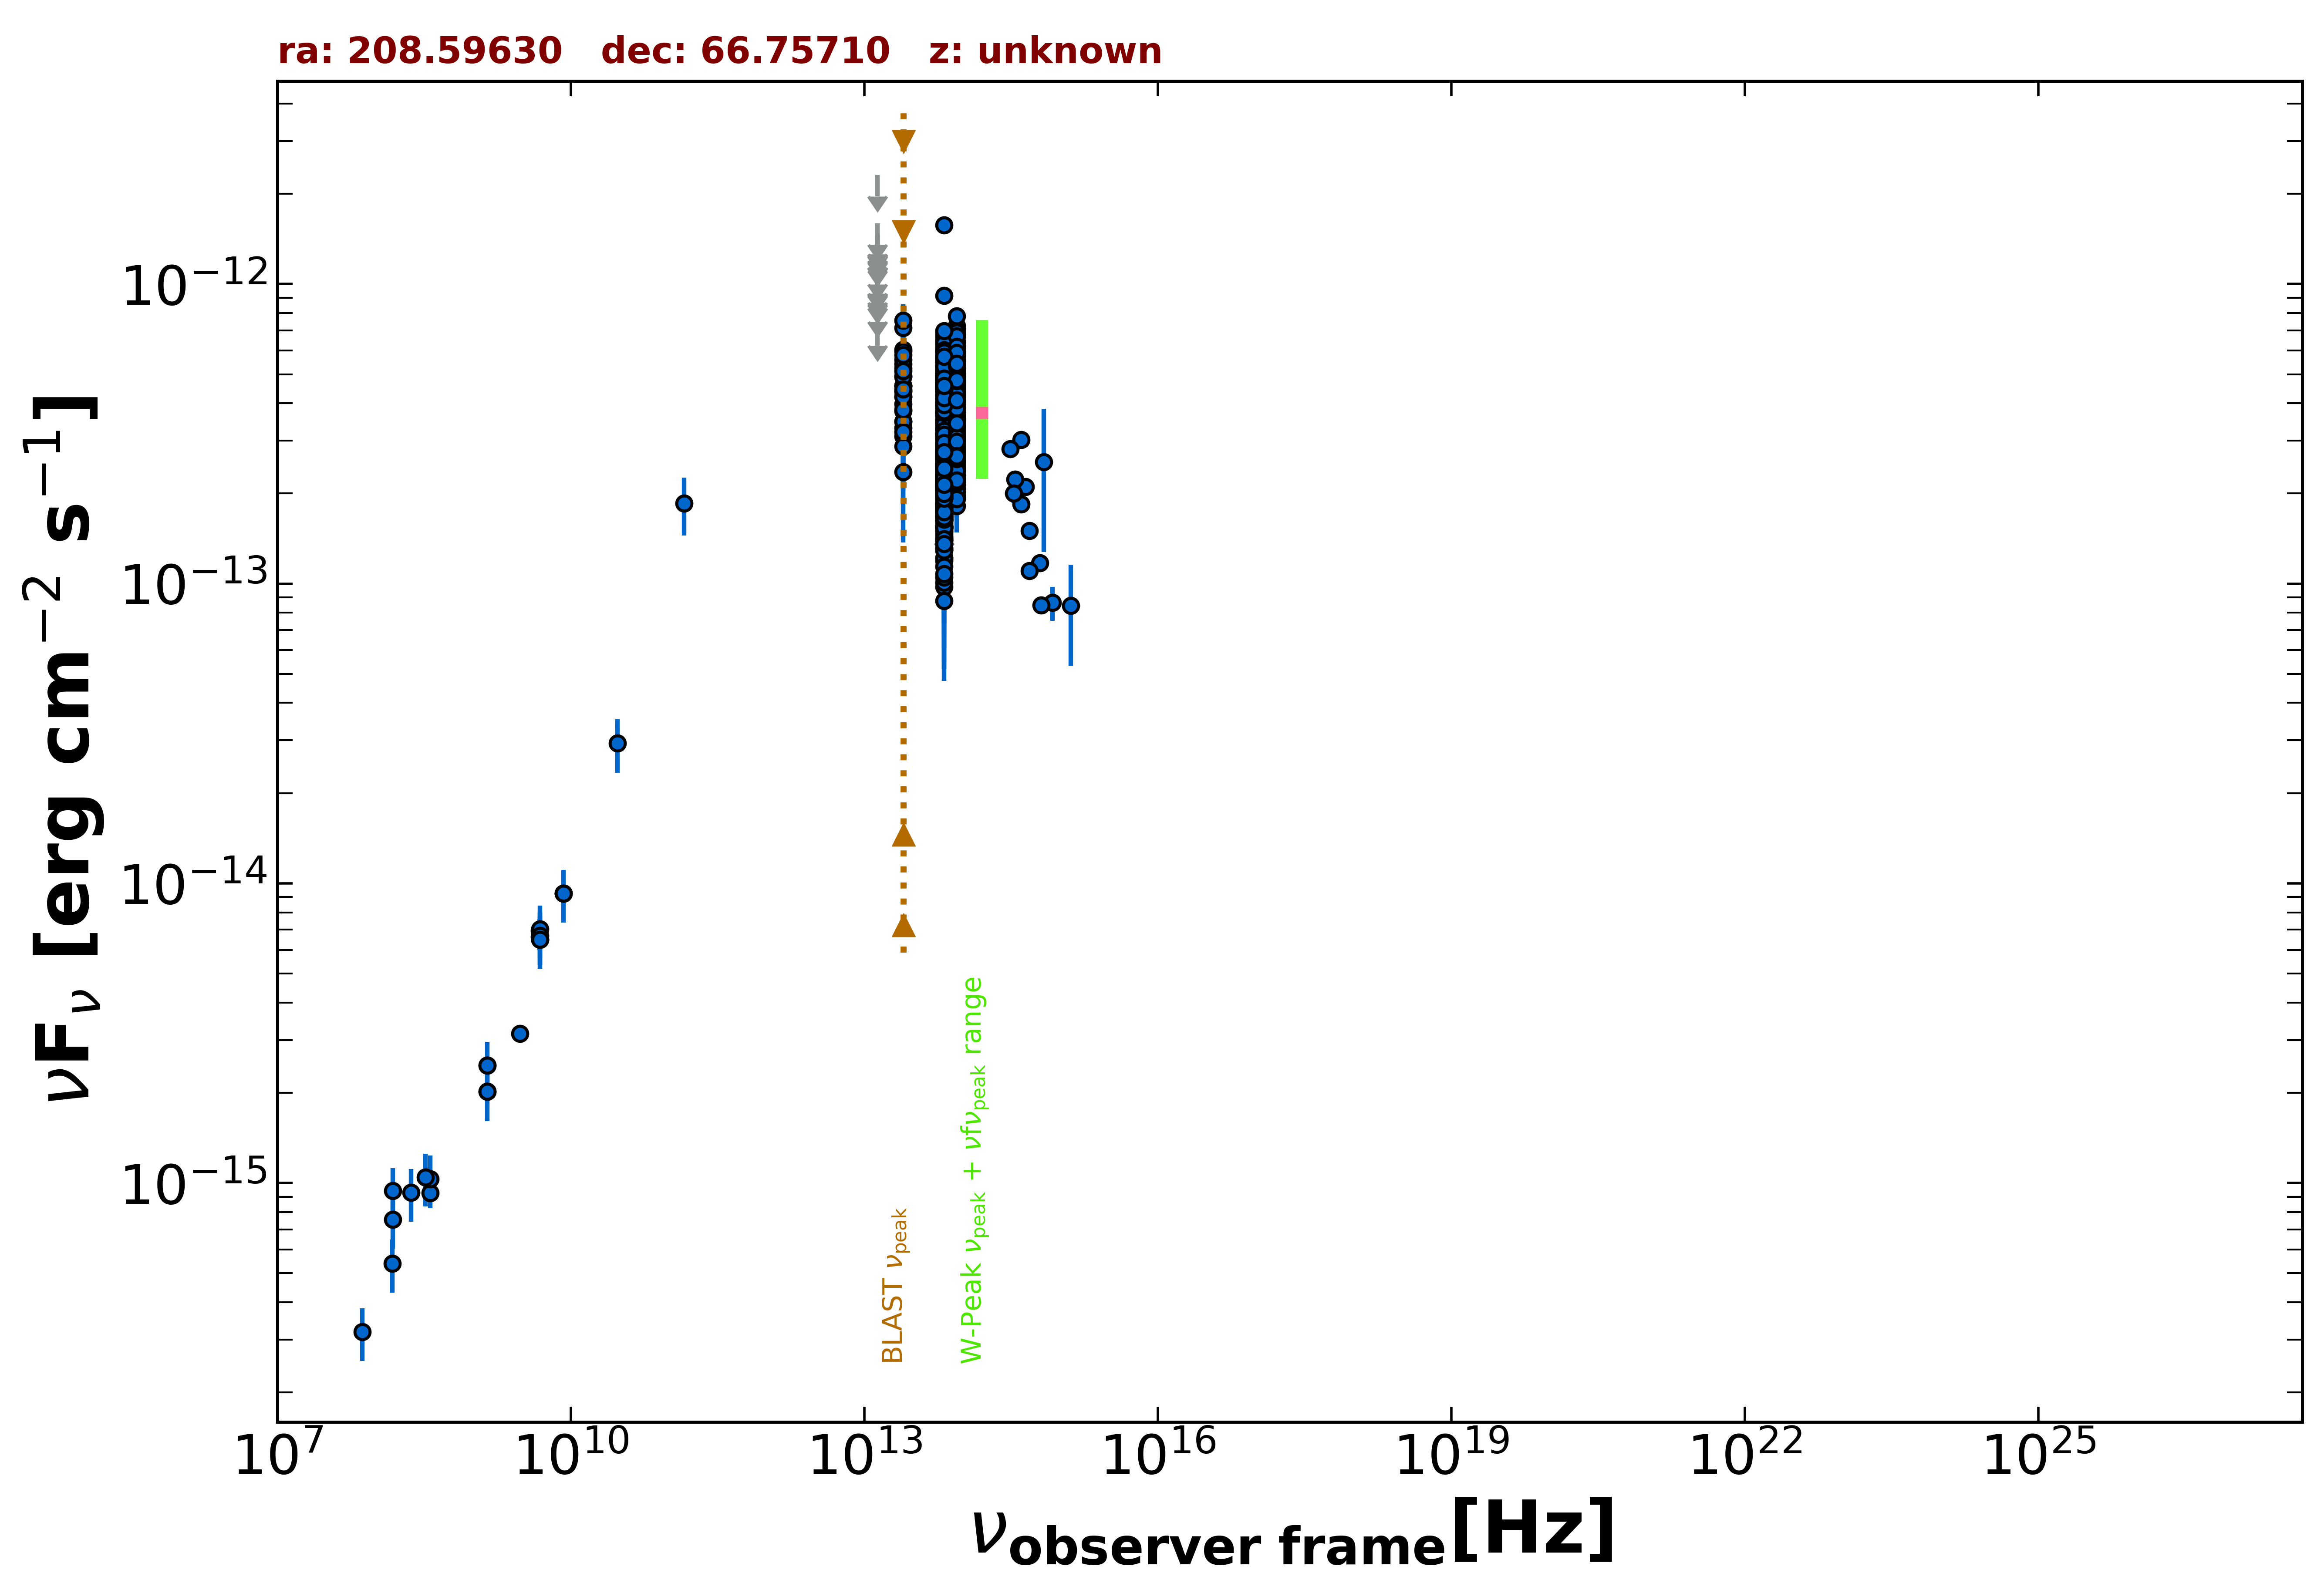

Values plotted in this chart, from the file beside it:
freq., flux, err_flux, MJD_start, MJD_end, flag, catalog, reference
1.400e+09, 2.016e-15, 7.100e-17, 55000, 55000, , NVSS, Condon et al. 1998  AJ  115  1693
3.000e+09, 3.154e-15, 3.500e-17, 55000, 55000, , VLASSQL, Gordon et al. 2021  ApJS  255  30
8.400e+09, 9.248e-15, 0.000e+00, 55000, 55000, , CRATES, Healey et al. 2007  ApJS  171  61
4.800e+09, 6.960e-15, 6.240e-16, 55000, 55000, , GB6, Gregory et al. 1996  ApJS  103  427
4.800e+09, 6.624e-15, 6.240e-16, 55000, 55000, , GB87, Gregory et al. 1992  VizieR  VIII/14/j20…
4.850e+09, 6.499e-15, 0.000e+00, 55000, 55000, , NORTH20, White and Becker  1992  ApJS  79  331
1.400e+09, 2.464e-15, 0.000e+00, 55000, 55000, , NORTH20, White and Becker  1992  ApJS  79  331
3.650e+08, 9.271e-16, 0.000e+00, 55000, 55000, , NORTH20, White and Becker  1992  ApJS  79  331
1.430e+11, 1.854e-13, 4.080e-14, 55000, 55000, , PCCS2143, GHz The Planck Collaboration 2018  A&A  …
8.817e+13, 4.334e-13, 2.250e-15, 55000, 55000, , UNWISE, Schlafly et al. 2019  ApJS  240  30
6.517e+13, 3.664e-13, 3.000e-15, 55000, 55000, , UNWISE, Schlafly et al. 2019  ApJS  240  30
8.817e+13, 4.116e-13, 1.020e-14, 55000, 55000, , WISE, Wright et al. 2010  AJ  140  1868
6.517e+13, 3.745e-13, 1.000e-14, 55000, 55000, , WISE, Wright et al. 2010  AJ  140  1868
2.498e+13, 4.562e-13, 2.775e-14, 55000, 55000, , WISE, Wright et al. 2010  AJ  140  1868
1.363e+13, 6.098e-13, 9.700e-14, 55000, 55000, , WISE, Wright et al. 2010  AJ  140  1868
8.817e+13, 5.702e-13, 3.365e-14, 56796, 56796, , NEOWISE, Mainzer et al. 2014  ApJ  792  30
6.517e+13, 5.658e-13, 4.120e-14, 56796, 56796, , NEOWISE, Mainzer et al. 2014  ApJ  792  30
8.817e+13, 5.182e-13, 2.725e-14, 56798, 56798, , NEOWISE, Mainzer et al. 2014  ApJ  792  30
6.517e+13, 4.603e-13, 3.735e-14, 56798, 56798, , NEOWISE, Mainzer et al. 2014  ApJ  792  30
8.817e+13, 4.576e-13, 2.865e-14, 56797, 56797, , NEOWISE, Mainzer et al. 2014  ApJ  792  30
6.517e+13, 3.450e-13, 6.005e-14, 56797, 56797, , NEOWISE, Mainzer et al. 2014  ApJ  792  30
8.817e+13, 5.567e-13, 3.080e-14, 56798, 56798, , NEOWISE, Mainzer et al. 2014  ApJ  792  30
6.517e+13, 5.349e-13, 4.040e-14, 56798, 56798, , NEOWISE, Mainzer et al. 2014  ApJ  792  30
8.817e+13, 4.976e-13, 2.615e-14, 56797, 56797, , NEOWISE, Mainzer et al. 2014  ApJ  792  30
6.517e+13, 5.061e-13, 4.200e-14, 56797, 56797, , NEOWISE, Mainzer et al. 2014  ApJ  792  30
8.817e+13, 5.911e-13, 2.830e-14, 56796, 56796, , NEOWISE, Mainzer et al. 2014  ApJ  792  30
6.517e+13, 4.424e-13, 3.630e-14, 56796, 56796, , NEOWISE, Mainzer et al. 2014  ApJ  792  30
8.817e+13, 6.043e-13, 2.840e-14, 56797, 56797, , NEOWISE, Mainzer et al. 2014  ApJ  792  30
6.517e+13, 4.494e-13, 3.730e-14, 56797, 56797, , NEOWISE, Mainzer et al. 2014  ApJ  792  30
8.817e+13, 4.726e-13, 2.660e-14, 56797, 56797, , NEOWISE, Mainzer et al. 2014  ApJ  792  30
6.517e+13, 3.742e-13, 3.620e-14, 56797, 56797, , NEOWISE, Mainzer et al. 2014  ApJ  792  30
8.817e+13, 5.139e-13, 2.845e-14, 56797, 56797, , NEOWISE, Mainzer et al. 2014  ApJ  792  30
6.517e+13, 4.883e-13, 4.865e-14, 56797, 56797, , NEOWISE, Mainzer et al. 2014  ApJ  792  30
8.817e+13, 5.268e-13, 2.815e-14, 56797, 56797, , NEOWISE, Mainzer et al. 2014  ApJ  792  30
6.517e+13, 5.529e-13, 3.770e-14, 56797, 56797, , NEOWISE, Mainzer et al. 2014  ApJ  792  30
8.817e+13, 6.088e-13, 3.815e-14, 56796, 56796, , NEOWISE, Mainzer et al. 2014  ApJ  792  30
6.517e+13, 5.373e-13, 6.250e-14, 56796, 56796, , NEOWISE, Mainzer et al. 2014  ApJ  792  30
8.817e+13, 4.898e-13, 2.615e-14, 56797, 56797, , NEOWISE, Mainzer et al. 2014  ApJ  792  30
6.517e+13, 4.941e-13, 4.145e-14, 56797, 56797, , NEOWISE, Mainzer et al. 2014  ApJ  792  30
8.817e+13, 5.396e-13, 3.580e-14, 56797, 56797, , NEOWISE, Mainzer et al. 2014  ApJ  792  30
6.517e+13, 4.590e-13, 4.915e-14, 56797, 56797, , NEOWISE, Mainzer et al. 2014  ApJ  792  30
8.817e+13, 5.239e-13, 2.655e-14, 56797, 56797, , NEOWISE, Mainzer et al. 2014  ApJ  792  30
6.517e+13, 4.798e-13, 4.205e-14, 56797, 56797, , NEOWISE, Mainzer et al. 2014  ApJ  792  30
8.817e+13, 5.229e-13, 2.990e-14, 56797, 56797, , NEOWISE, Mainzer et al. 2014  ApJ  792  30
6.517e+13, 5.544e-13, 4.085e-14, 56797, 56797, , NEOWISE, Mainzer et al. 2014  ApJ  792  30
8.817e+13, 5.629e-13, 2.800e-14, 56798, 56798, , NEOWISE, Mainzer et al. 2014  ApJ  792  30
6.517e+13, 4.833e-13, 3.965e-14, 56798, 56798, , NEOWISE, Mainzer et al. 2014  ApJ  792  30
8.817e+13, 6.184e-13, 3.705e-14, 56796, 56796, , NEOWISE, Mainzer et al. 2014  ApJ  792  30
6.517e+13, 5.601e-13, 3.615e-14, 56796, 56796, , NEOWISE, Mainzer et al. 2014  ApJ  792  30
8.817e+13, 5.416e-13, 2.795e-14, 56796, 56796, , NEOWISE, Mainzer et al. 2014  ApJ  792  30
6.517e+13, 4.758e-13, 4.255e-14, 56796, 56796, , NEOWISE, Mainzer et al. 2014  ApJ  792  30
8.817e+13, 5.824e-13, 2.790e-14, 56798, 56798, , NEOWISE, Mainzer et al. 2014  ApJ  792  30
6.517e+13, 5.066e-13, 3.640e-14, 56798, 56798, , NEOWISE, Mainzer et al. 2014  ApJ  792  30
8.817e+13, 5.191e-13, 4.740e-14, 56797, 56797, , NEOWISE, Mainzer et al. 2014  ApJ  792  30
6.517e+13, 4.983e-13, 3.675e-14, 56797, 56797, , NEOWISE, Mainzer et al. 2014  ApJ  792  30
8.817e+13, 5.578e-13, 3.185e-14, 56797, 56797, , NEOWISE, Mainzer et al. 2014  ApJ  792  30
6.517e+13, 5.113e-13, 4.055e-14, 56797, 56797, , NEOWISE, Mainzer et al. 2014  ApJ  792  30
8.817e+13, 5.960e-13, 2.965e-14, 56987, 56987, , NEOWISE, Mainzer et al. 2014  ApJ  792  30
6.517e+13, 6.096e-13, 4.270e-14, 56987, 56987, , NEOWISE, Mainzer et al. 2014  ApJ  792  30
8.817e+13, 5.933e-13, 3.390e-14, 56987, 56987, , NEOWISE, Mainzer et al. 2014  ApJ  792  30
... 1,178 more rows
